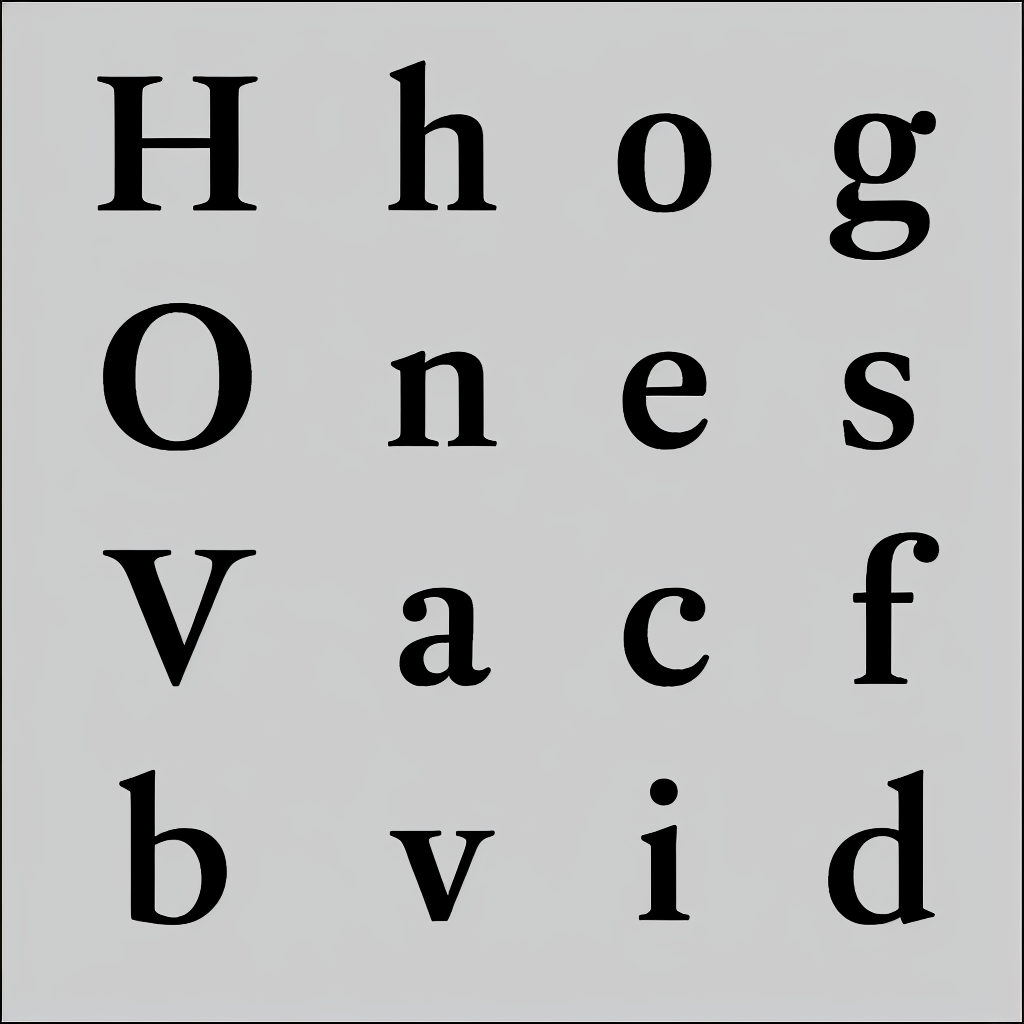
Generation parameters embedded in this image by AUTOMATIC1111 Stable Diffusion web UI or a fork of it (Forge, ...) (PNG 'parameters' text chunk):
almaTextSerif on black and white background
Steps: 60, Sampler: Euler a, CFG scale: 15, Seed: 2751424695, Size: 1024x1024, Model hash: 993f2358